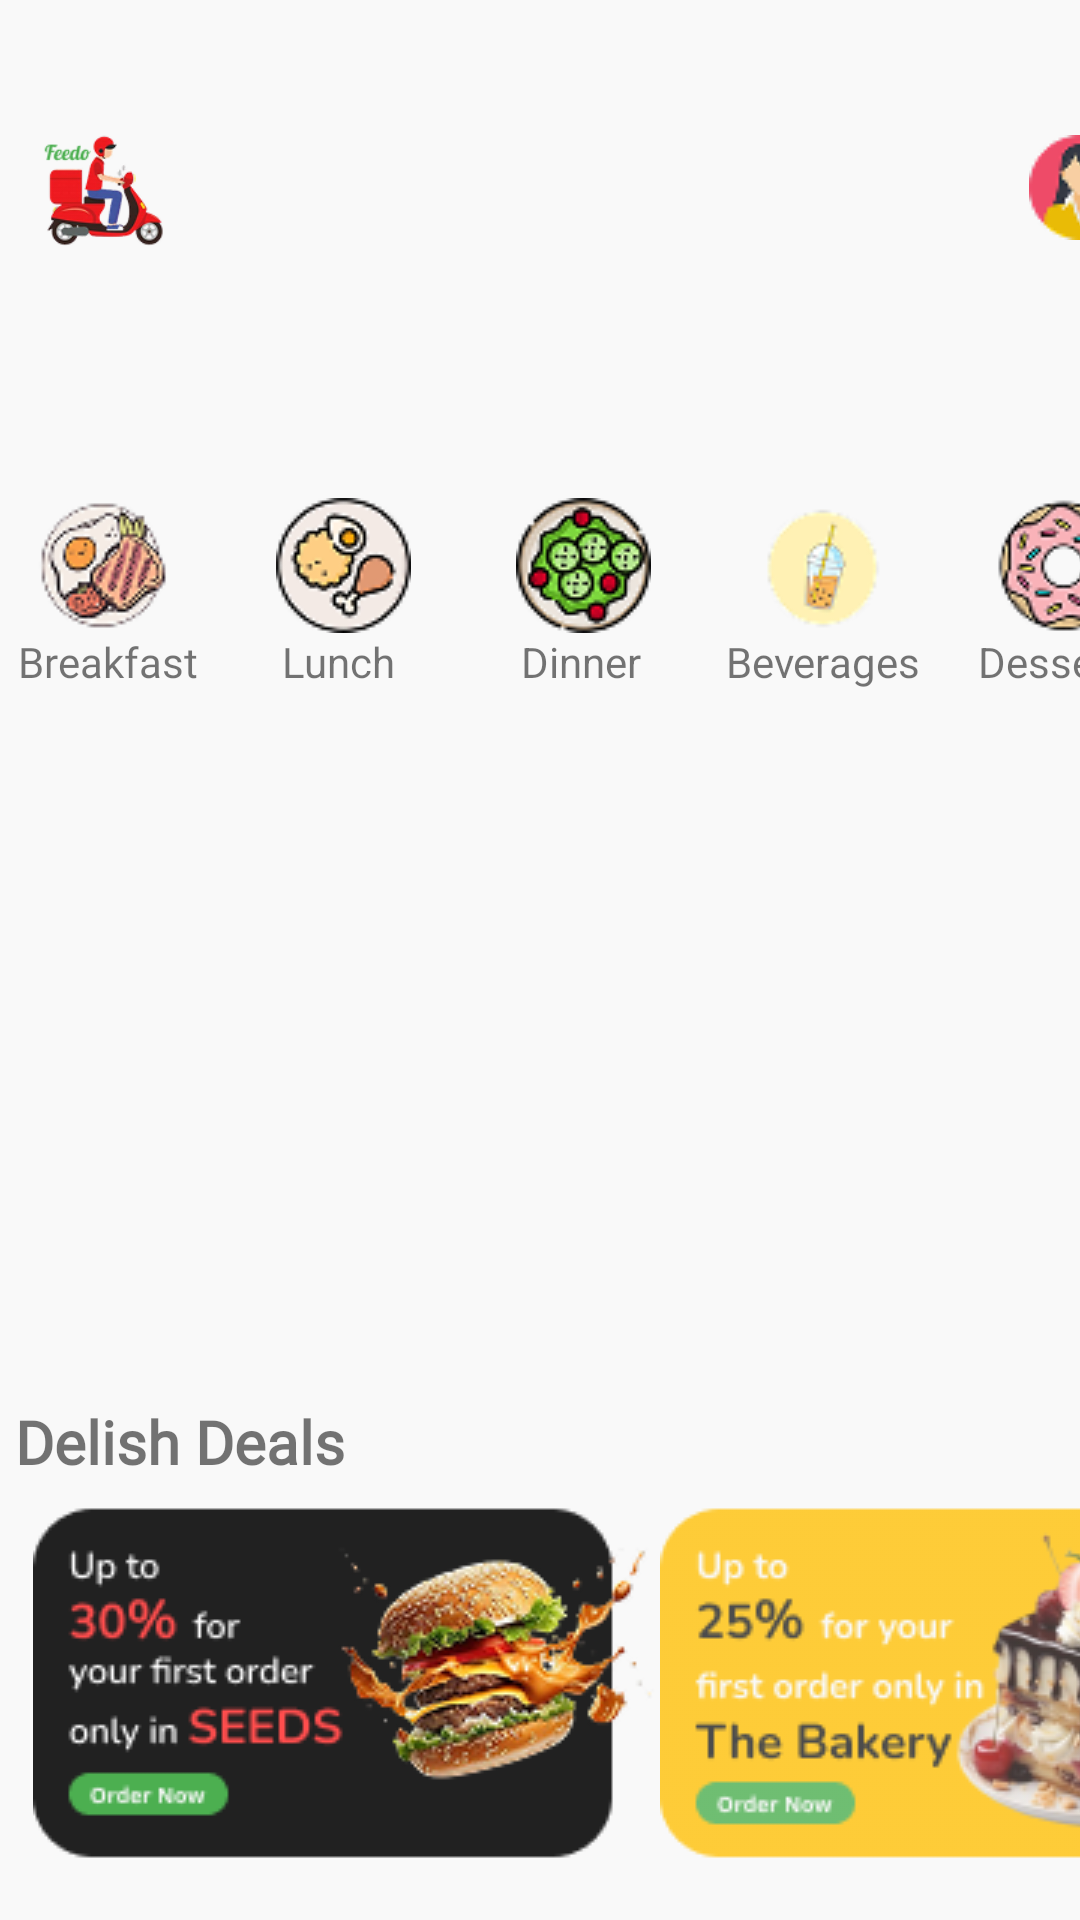

Produce the Android XML layout that renders to this screen, including the resource entries it uses.
<!-- AndroidManifest.xml: application theme Theme.FeedoApp -->
<!-- res/layout/activity_home.xml -->
<?xml version="1.0" encoding="utf-8"?>
<androidx.constraintlayout.widget.ConstraintLayout xmlns:android="http://schemas.android.com/apk/res/android"
    xmlns:app="http://schemas.android.com/apk/res-auto"
    xmlns:tools="http://schemas.android.com/tools"
    android:id="@+id/main"
    android:layout_width="match_parent"
    android:layout_height="match_parent"
    android:background="@color/gray"
    tools:context=".HomeActivity"
    tools:layout_editor_absoluteX="8dp"
    tools:layout_editor_absoluteY="-1dp">

    <ImageView
        android:id="@+id/imageView16"
        android:layout_width="64dp"
        android:layout_height="64dp"
        android:layout_marginStart="3dp"
        android:layout_marginTop="32dp"
        app:layout_constraintStart_toStartOf="parent"
        app:layout_constraintTop_toTopOf="parent"
        app:srcCompat="@drawable/logo" />

    <ImageView
        android:id="@+id/imageView17"
        android:layout_width="35dp"
        android:layout_height="35dp"
        android:layout_marginStart="343dp"
        android:layout_marginTop="45dp"
        app:layout_constraintStart_toStartOf="parent"
        app:layout_constraintTop_toTopOf="parent"
        app:srcCompat="@drawable/pp" />

    <ImageView
        android:id="@+id/imageView21"
        android:layout_width="45dp"
        android:layout_height="45dp"
        android:layout_marginStart="172dp"
        android:layout_marginTop="166dp"
        app:layout_constraintStart_toStartOf="parent"
        app:layout_constraintTop_toTopOf="parent"
        app:srcCompat="@drawable/dinner" />

    <ImageView
        android:id="@+id/imageView19"
        android:layout_width="45dp"
        android:layout_height="45dp"
        android:layout_marginStart="12dp"
        android:layout_marginTop="166dp"
        app:layout_constraintStart_toStartOf="parent"
        app:layout_constraintTop_toTopOf="parent"
        app:srcCompat="@drawable/breakfast" />

    <ImageView
        android:id="@+id/imageView18"
        android:layout_width="45dp"
        android:layout_height="45dp"
        android:layout_marginStart="252dp"
        android:layout_marginTop="166dp"
        app:layout_constraintStart_toStartOf="parent"
        app:layout_constraintTop_toTopOf="parent"
        app:srcCompat="@drawable/beverages" />

    <ImageView
        android:id="@+id/imageView20"
        android:layout_width="45dp"
        android:layout_height="45dp"
        android:layout_marginStart="332dp"
        android:layout_marginTop="166dp"
        app:layout_constraintStart_toStartOf="parent"
        app:layout_constraintTop_toTopOf="parent"
        app:srcCompat="@drawable/dessert" />

    <ImageView
        android:id="@+id/imageView22"
        android:layout_width="45dp"
        android:layout_height="45dp"
        android:layout_marginStart="92dp"
        android:layout_marginTop="166dp"
        app:layout_constraintStart_toStartOf="parent"
        app:layout_constraintTop_toTopOf="parent"
        app:srcCompat="@drawable/lunch" />

    <TextView
        android:id="@+id/textView6"
        android:layout_width="wrap_content"
        android:layout_height="wrap_content"
        android:layout_marginStart="6dp"
        android:layout_marginTop="211dp"
        android:fontFamily="@font/open_sans"
        android:text="Breakfast"
        app:layout_constraintStart_toStartOf="parent"
        app:layout_constraintTop_toTopOf="parent" />

    <TextView
        android:id="@+id/textView11"
        android:layout_width="wrap_content"
        android:layout_height="wrap_content"
        android:layout_marginStart="173.5dp"
        android:layout_marginTop="211dp"
        android:text="Dinner"
        app:layout_constraintStart_toStartOf="parent"
        app:layout_constraintTop_toTopOf="parent" />

    <TextView
        android:id="@+id/textView12"
        android:layout_width="wrap_content"
        android:layout_height="wrap_content"
        android:layout_marginStart="242dp"
        android:layout_marginTop="211dp"
        android:text="Beverages"
        app:layout_constraintStart_toStartOf="parent"
        app:layout_constraintTop_toTopOf="parent" />

    <TextView
        android:id="@+id/textView14"
        android:layout_width="wrap_content"
        android:layout_height="wrap_content"
        android:layout_marginStart="326dp"
        android:layout_marginTop="211dp"
        android:text="Desserts"
        app:layout_constraintStart_toStartOf="parent"
        app:layout_constraintTop_toTopOf="parent" />

    <TextView
        android:id="@+id/textView10"
        android:layout_width="wrap_content"
        android:layout_height="wrap_content"
        android:layout_marginStart="94dp"
        android:layout_marginTop="211dp"
        android:text="Lunch"
        app:layout_constraintStart_toStartOf="parent"
        app:layout_constraintTop_toTopOf="parent" />

    <LinearLayout
        android:layout_width="match_parent"
        android:layout_height="wrap_content"
        android:layout_marginTop="467dp"
        android:orientation="vertical"
        app:layout_constraintTop_toTopOf="parent"
        tools:layout_editor_absoluteX="0dp">

        
        <TextView
            android:layout_width="wrap_content"
            android:layout_height="wrap_content"
            android:layout_marginStart="5dp"
            android:fontFamily="@font/nunito_bold"
            android:paddingBottom="8dp"
            android:text="Delish Deals"
            android:textColorLink="@color/light_black"
            android:textSize="20sp"
            android:textStyle="bold" />

        
        <HorizontalScrollView
            android:layout_width="match_parent"
            android:layout_height="wrap_content"
            android:scrollbars="none">

            <LinearLayout
                android:layout_width="wrap_content"
                android:layout_height="wrap_content"
                android:layout_marginStart="11dp"
                android:orientation="horizontal">

                <ImageView
                    android:layout_width="209dp"
                    android:layout_height="123dp"
                    android:src="@drawable/deals1" />

                <ImageView
                    android:layout_width="209dp"
                    android:layout_height="123dp"
                    android:src="@drawable/deals2" />

                <ImageView
                    android:layout_width="209dp"
                    android:layout_height="123dp"
                    android:src="@drawable/deals1" /> 

            </LinearLayout>
        </HorizontalScrollView>
    </LinearLayout>


    <LinearLayout
        android:layout_width="match_parent"
        android:layout_height="wrap_content"
        android:orientation="vertical"
        app:layout_constraintTop_toTopOf="parent"
        tools:layout_editor_absoluteX="0dp"
        android:layout_marginTop="674dp">

        <TextView
            android:layout_width="wrap_content"
            android:layout_height="wrap_content"
            android:fontFamily="@font/nunito_bold"
            android:text="Popular Meals"
            android:textColorLink="@color/light_black"
            android:textSize="20sp"
            android:layout_marginStart="5dp"/>

        <HorizontalScrollView
            android:layout_width="match_parent"
            android:layout_height="wrap_content"
            android:scrollbars="none">

            <LinearLayout
                android:layout_width="wrap_content"
                android:layout_height="wrap_content"
                android:orientation="horizontal"
                android:layout_marginStart="11dp">

                <ImageView
                    android:layout_width="133dp"
                    android:layout_height="171dp"
                    android:src="@drawable/popular_meals"/>
                <ImageView
                    android:layout_width="133dp"
                    android:layout_height="171dp"
                    android:src="@drawable/popular_meals"/>
                <ImageView
                    android:layout_width="133dp"
                    android:layout_height="171dp"
                    android:src="@drawable/popular_meals"/>
                <ImageView
                    android:layout_width="133dp"
                    android:layout_height="171dp"
                    android:src="@drawable/popular_meals"/>
                <ImageView
                    android:layout_width="133dp"
                    android:layout_height="171dp"
                    android:src="@drawable/popular_meals"/>

            </LinearLayout>
        </HorizontalScrollView>
    </LinearLayout>


</androidx.constraintlayout.widget.ConstraintLayout>
<!-- resources referenced by this layout -->
<resources>
  <color name="gray">#F9F9F9</color>
  <color name="light_black">#212121</color>
  <!-- drawable beverages: png bitmap (drawable, 2561 bytes) -->
  <!-- drawable breakfast: png bitmap (drawable, 4777 bytes) -->
  <!-- drawable deals1: png bitmap (drawable, 21660 bytes) -->
  <!-- drawable deals2: png bitmap (drawable, 27982 bytes) -->
  <!-- drawable dessert: png bitmap (drawable, 4870 bytes) -->
  <!-- drawable dinner: png bitmap (drawable, 5817 bytes) -->
  <!-- drawable logo: png bitmap (drawable, 14559 bytes) -->
  <!-- drawable lunch: png bitmap (drawable, 4448 bytes) -->
  <!-- drawable popular_meals: png bitmap (drawable, 22923 bytes) -->
  <!-- drawable pp: png bitmap (drawable, 2349 bytes) -->
  <style name="Theme.FeedoApp" parent="Theme.AppCompat.Light.NoActionBar">
          <item name="colorPrimary">@color/red</item>
          <item name="colorPrimaryDark">@color/purple_700</item>
          <item name="colorAccent">@color/teal_200</item>
      </style>
  <color name="red">#FF4D4D</color>
  <color name="purple_700">#FF3700B3</color>
  <color name="teal_200">#FF03DAC5</color>
</resources>
